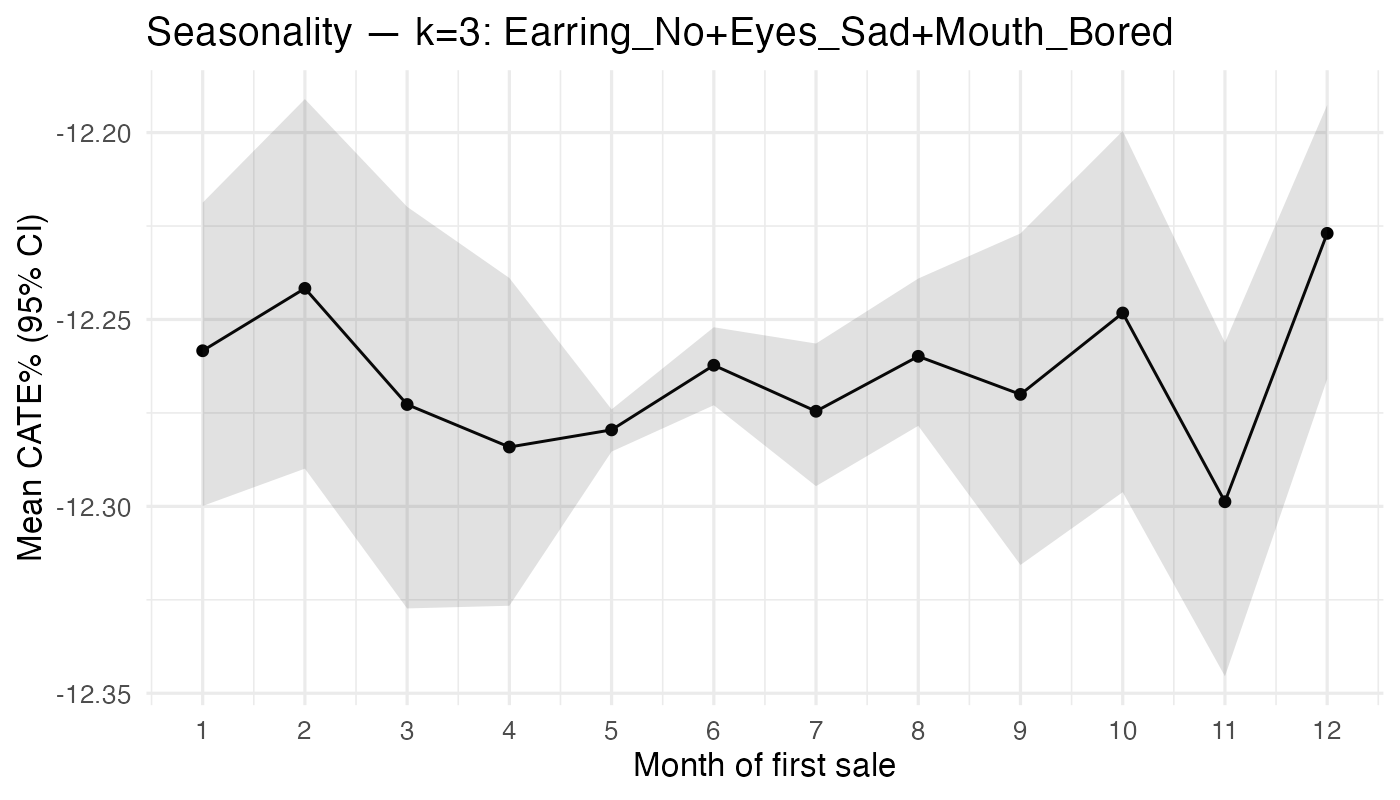

Values plotted in this chart, from the file beside it:
month_sale, n, mean_pct, lo_pct, hi_pct
1, 121, -12.26, -12.3, -12.22
2, 67, -12.24, -12.29, -12.19
3, 106, -12.27, -12.33, -12.22
4, 120, -12.28, -12.33, -12.24
5, 5638, -12.28, -12.29, -12.27
6, 1945, -12.26, -12.27, -12.25
7, 460, -12.27, -12.29, -12.26
8, 433, -12.26, -12.28, -12.24
9, 85, -12.27, -12.32, -12.23
10, 75, -12.25, -12.3, -12.2
11, 115, -12.3, -12.35, -12.26
12, 89, -12.23, -12.27, -12.19
